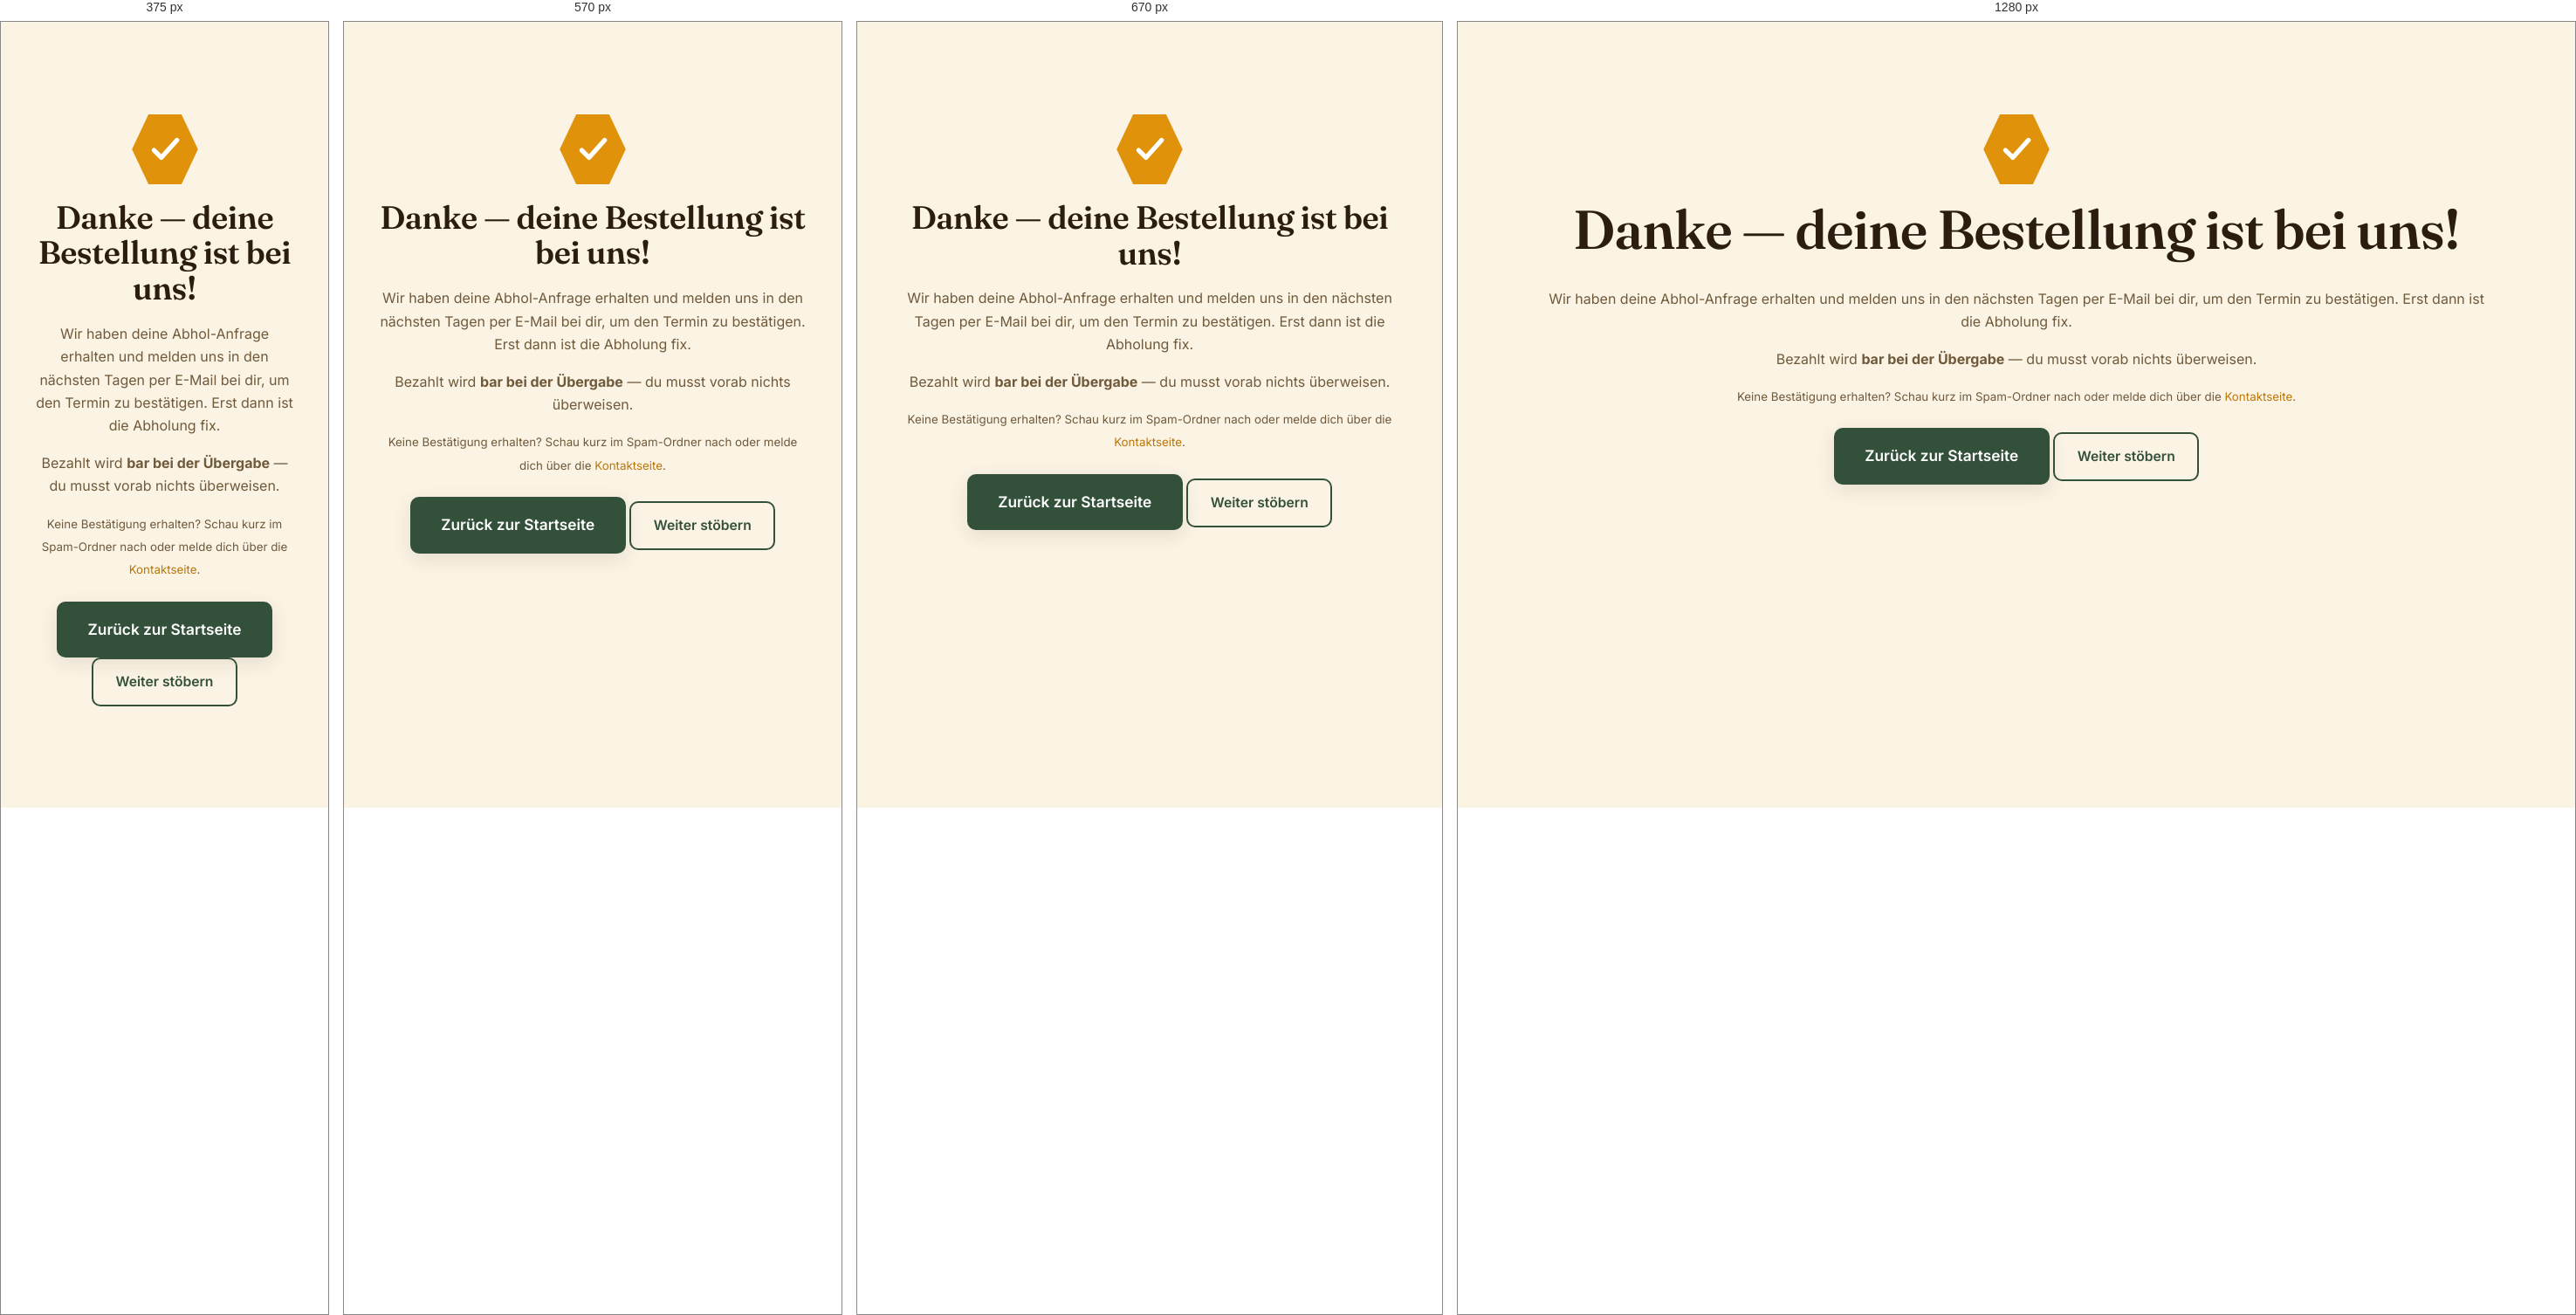
Rendered at 375 px, 570 px, 670 px and 1280 px, left to right.

<!-- file: bestellung-ok.html -->
<!DOCTYPE html>
<html lang="de">
<head>
  <meta charset="UTF-8">
  <meta name="viewport" content="width=device-width, initial-scale=1.0">
  <title>Danke für deine Bestellung — BIO-Imkerei Moser</title>
  <meta name="description" content="Vielen Dank für deine Bestellung bei der BIO-Imkerei Moser.">
  <meta name="robots" content="noindex">
  <link rel="icon" href="assets/images/favicon.svg" type="image/svg+xml">
  <link rel="stylesheet" href="css/style.css">
</head>
<body>

  <!-- Kopfzeile wird von js/main.js eingefügt -->

  <main class="container abstand-oben">
    <div class="warenkorb-leer">
      <svg width="76" height="84" viewBox="0 0 72 80" aria-hidden="true" style="display:block;margin:0 auto 1rem">
        <polygon points="18,2 54,2 72,40 54,78 18,78 0,40" fill="#e0930a"/>
        <path d="M24 41 l8 8 17 -19" fill="none" stroke="#fff" stroke-width="5" stroke-linecap="round" stroke-linejoin="round"/>
      </svg>
      <h1>Danke — deine Bestellung ist bei uns!</h1>
      <p>
        Wir haben deine Abhol-Anfrage erhalten und melden uns in den
        nächsten Tagen per E-Mail bei dir, um den Termin zu bestätigen.
        Erst dann ist die Abholung fix.
      </p>
      <p>
        Bezahlt wird <strong>bar bei der Übergabe</strong> — du musst vorab
        nichts überweisen.
      </p>
      <p><small>Keine Bestätigung erhalten? Schau kurz im Spam-Ordner nach
         oder melde dich über die <a href="kontakt.html">Kontaktseite</a>.</small></p>
      <p style="margin-top:1.5rem">
        <a class="btn btn--gruen btn--gross" href="index.html">Zurück zur Startseite</a>
        <a class="btn btn--umriss" href="produkte.html">Weiter stöbern</a>
      </p>
    </div>
  </main>

  <!-- Fußzeile wird von js/main.js eingefügt -->

  <script src="js/products.js"></script>
  <script src="js/main.js"></script>
  <script src="js/cart.js"></script>
  <script>
    // Sicherheitsnetz: bestellung.js leert den Warenkorb bereits vor der
    // Weiterleitung. Falls das (z. B. durch einen Reload) nicht griff,
    // leeren wir hier nochmal — aber nur, wenn die Seite wirklich nach
    // einer Bestellung aufgerufen wurde (?bestellt=1).
    const bestellt = new URLSearchParams(window.location.search).get("bestellt");
    if (bestellt && typeof warenkorbSpeichern === "function") {
      warenkorbSpeichern([]);
    }
  </script>
</body>
</html>


/* @media block from style.css */
@media (max-width: 820px) {
  .nav__toggle { display: block; }
  .nav__menu {
    display: none; position: absolute; top: 100%; left: 0; right: 0;
    flex-direction: column; align-items: stretch; gap: .2rem;
    background: var(--creme); border-bottom: 1px solid var(--rand);
    padding: .6rem 1.4rem 1rem; box-shadow: var(--schatten);
  }
  .nav__menu.offen { display: flex; }
  .nav__links { flex-direction: column; align-items: stretch; }
  .nav__links a { padding: .7rem .8rem; }
  .nav__links a.aktiv::after { display: none; }
  .nav__warenkorb { justify-content: center; margin-top: .4rem; }
}

/* @media block from style.css */
@media (max-width: 860px) {
  .hero-neu__grid { grid-template-columns: 1fr; text-align: center; }
  .hero-neu__text { max-width: 40rem; margin: 0 auto; }
  .hero-neu .eyebrow, .hero-neu__knoepfe { justify-content: center; }
  .hero-neu__bild { max-width: 340px; }
}

/* @media block from style.css */
@media (max-width: 760px) {
  .vertrauen__grid { grid-template-columns: 1fr; gap: 1.3rem; }
}

/* @media block from style.css */
@media (max-width: 520px) {
  .lmiv__liste { grid-template-columns: 1fr; gap: .1rem; }
  .lmiv__liste dd { margin-bottom: .5rem; }
}

/* @media block from style.css */
@media (max-width: 720px) {
  .produkt-detail { grid-template-columns: 1fr; }
}

/* @media block from style.css */
@media (max-width: 620px) {
  .warenkorb-zeile {
    grid-template-columns: 60px 1fr auto;
    grid-template-areas:
      "bild name name"
      "bild menge preis"
      "bild entf entf";
    row-gap: .4rem;
  }
  .warenkorb-zeile img { width:60px; height:60px; grid-area: bild; }
}